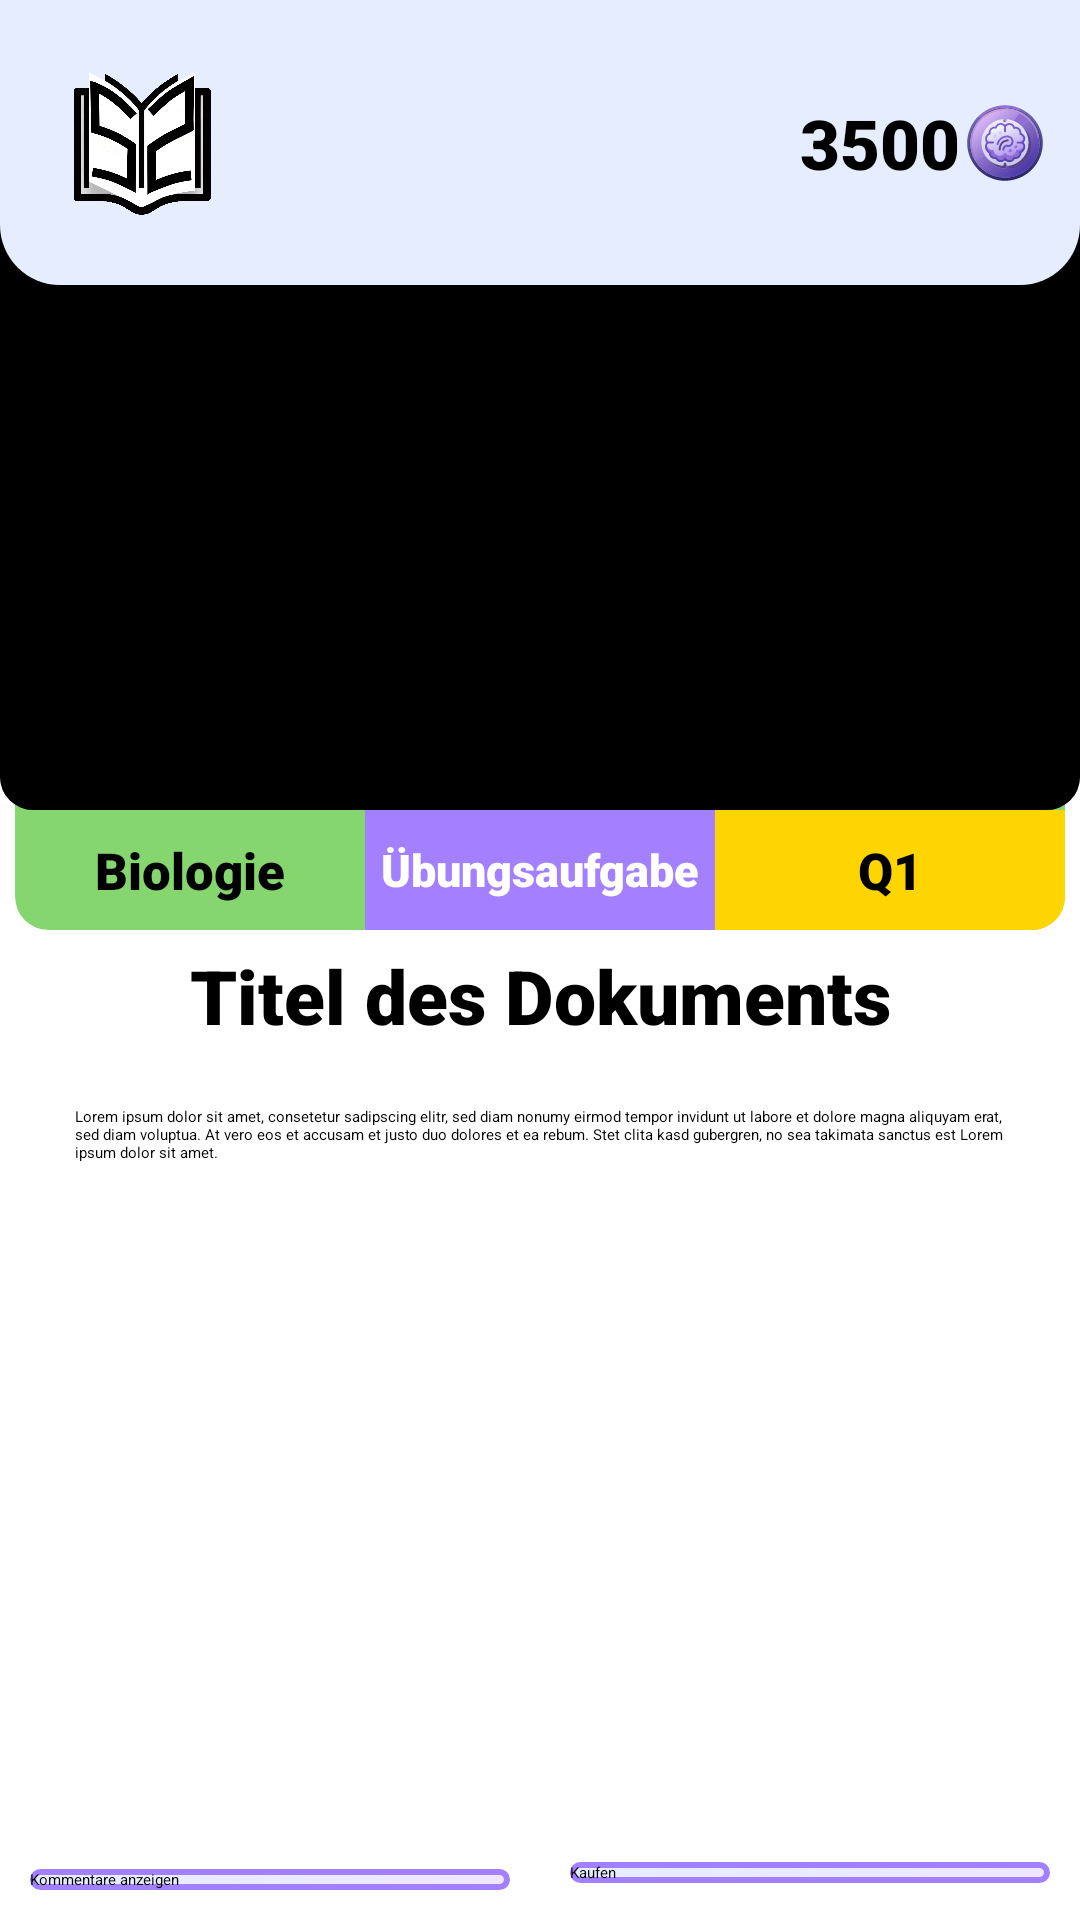

Android layout source for this screen:
<!-- AndroidManifest.xml: application theme Theme.StudyShare -->
<!-- res/layout/fragment_detail.xml -->
<?xml version="1.0" encoding="utf-8"?>
<androidx.constraintlayout.widget.ConstraintLayout xmlns:android="http://schemas.android.com/apk/res/android"
    xmlns:app="http://schemas.android.com/apk/res-auto"
    xmlns:tools="http://schemas.android.com/tools"
    android:layout_width="match_parent"
    android:layout_height="match_parent"
    tools:context=".ui.HomeFragment"
    android:background="@color/primary">

    <androidx.constraintlayout.widget.ConstraintLayout
        android:id="@+id/topBar"
        android:layout_width="match_parent"
        android:layout_height="wrap_content"
        android:background="@drawable/xp_bar_background_rounded_corners"
        android:elevation="10dp"
        app:layout_constraintEnd_toEndOf="parent"
        app:layout_constraintStart_toStartOf="parent"
        app:layout_constraintTop_toTopOf="parent">

        <ImageView
            android:id="@+id/imageView3"
            android:layout_width="55dp"
            android:layout_height="55dp"
            android:layout_marginStart="20dp"
            android:layout_marginTop="20dp"
            android:layout_marginBottom="20dp"
            android:alpha="1"
            android:src="@drawable/studyshare_transparent"
            app:layout_constraintBottom_toBottomOf="parent"
            app:layout_constraintStart_toStartOf="parent"
            app:layout_constraintTop_toTopOf="parent" />

        <ProgressBar
            android:id="@+id/progressBar"
            style="?android:attr/progressBarStyleHorizontal"
            android:layout_width="200dp"
            android:layout_height="wrap_content"
            android:scaleY="2"
            android:progress="50"
            app:layout_constraintBottom_toBottomOf="parent"
            app:layout_constraintEnd_toStartOf="@+id/friendCount"
            app:layout_constraintStart_toEndOf="@+id/imageView3"
            app:layout_constraintTop_toTopOf="parent" />

        <TextView
            android:id="@+id/friendCount"
            android:layout_width="wrap_content"
            android:layout_height="wrap_content"
            android:fontFamily="sans-serif-black"
            android:text="3500"
            android:textSize="23dp"
            app:layout_constraintBottom_toBottomOf="parent"
            app:layout_constraintEnd_toStartOf="@id/coinIV"
            app:layout_constraintTop_toTopOf="parent" />

        <ImageView
            android:id="@+id/coinIV"
            android:layout_width="30dp"
            android:layout_height="30dp"
            android:layout_marginEnd="10dp"
            android:src="@drawable/coinvector"
            app:layout_constraintBottom_toBottomOf="parent"
            app:layout_constraintEnd_toEndOf="parent"
            app:layout_constraintTop_toTopOf="parent" />
    </androidx.constraintlayout.widget.ConstraintLayout>

    <androidx.cardview.widget.CardView
        android:id="@+id/tags"
        android:layout_width="match_parent"
        android:layout_height="310dp"
        android:background="@color/primary_contrast"
        app:cardCornerRadius="11dp"
        app:layout_constraintEnd_toEndOf="parent"
        app:layout_constraintStart_toStartOf="parent"
        app:layout_constraintTop_toTopOf="parent"
        app:cardBackgroundColor="@color/biology_green"
        android:layout_marginHorizontal="5dp">

        <LinearLayout
            android:layout_width="match_parent"
            android:layout_height="40dp"
            android:orientation="horizontal"
            android:layout_gravity="bottom">


            <TextView
                android:id="@+id/Fach"
                android:layout_width="0dp"
                android:layout_height="match_parent"
                android:layout_weight="1"
                android:autoSizeMinTextSize="7sp"
                android:autoSizeMaxTextSize="17sp"
                android:autoSizeTextType="uniform"
                android:fontFamily="sans-serif-black"
                android:gravity="center"
                android:lines="1"
                android:text="Biologie"
                android:textSize="17sp"
                android:padding="5dp"
                android:textColor="@color/black"/>

            <TextView
                android:id="@+id/Typ"
                android:layout_width="0dp"
                android:layout_height="match_parent"
                android:layout_weight="1"
                android:autoSizeTextType="uniform"
                android:autoSizeMinTextSize="7sp"
                android:autoSizeMaxTextSize="17sp"
                android:background="@color/dark_purple"
                android:fontFamily="sans-serif-black"
                android:gravity="center"
                android:lines="1"
                android:text="Übungsaufgabe"
                android:textSize="17sp"
                android:padding="5dp"
                android:textColor="@color/white"/>

            <TextView
                android:id="@+id/Stufe"
                android:layout_width="0dp"
                android:layout_height="match_parent"
                android:layout_weight="1"
                android:autoSizeMaxTextSize="17sp"
                android:autoSizeMinTextSize="7sp"
                android:autoSizeTextType="uniform"
                android:background="@color/higher_classes_yellow"
                android:fontFamily="sans-serif-black"
                android:gravity="center"
                android:lines="1"
                android:padding="5dp"
                android:text="Q1"
                android:textSize="17sp"
                android:textColor="@color/black"/>
        </LinearLayout>
    </androidx.cardview.widget.CardView>

    <androidx.cardview.widget.CardView
        android:id="@+id/Thumbnail"
        android:layout_width="match_parent"
        android:layout_height="270dp"
        android:background="@color/primary_contrast"
        app:cardCornerRadius="11dp"
        app:layout_constraintEnd_toEndOf="parent"
        app:layout_constraintStart_toStartOf="parent"
        app:layout_constraintTop_toTopOf="parent"
        app:cardBackgroundColor="@color/black">

        <ImageView
            android:id="@+id/thumbnailIV"
            android:layout_width="match_parent"
            android:layout_height="match_parent"
            android:scaleType="centerCrop"
            app:srcCompat="@drawable/document_placeholder"
            android:alpha="0.8"
            android:background="@color/black"/>
    </androidx.cardview.widget.CardView>

    <androidx.appcompat.widget.AppCompatButton
        android:id="@+id/commentButton"
        android:layout_width="0dp"
        android:layout_height="wrap_content"
        android:layout_margin="10dp"
        android:text="Kommentare anzeigen"
        android:background="@drawable/confirm_button_selector"
        app:layout_constraintBottom_toBottomOf="parent"
        app:layout_constraintEnd_toStartOf="@id/buyButton"
        app:layout_constraintStart_toStartOf="parent"
        app:layout_constraintTop_toBottomOf="@+id/titleAndDescriptionCV" />

    <androidx.appcompat.widget.AppCompatButton
        android:id="@+id/buyButton"
        android:layout_width="0dp"
        android:layout_height="wrap_content"
        android:layout_margin="10dp"
        android:background="@drawable/confirm_button_selector"
        android:text="Kaufen"
        app:layout_constraintBottom_toBottomOf="parent"
        app:layout_constraintEnd_toEndOf="parent"
        app:layout_constraintStart_toEndOf="@id/commentButton"
        app:layout_constraintTop_toBottomOf="@+id/titleAndDescriptionCV" />

    <androidx.cardview.widget.CardView
        android:id="@+id/titleAndDescriptionCV"
        android:layout_width="0dp"
        android:layout_height="0dp"
        android:layout_margin="5dp"
        app:cardBackgroundColor="#FFFFFF"
        app:cardCornerRadius="20dp"
        app:layout_constraintBottom_toTopOf="@id/commentButton"
        app:layout_constraintEnd_toEndOf="parent"
        app:layout_constraintStart_toStartOf="parent"
        app:layout_constraintTop_toBottomOf="@+id/tags">

        <androidx.constraintlayout.widget.ConstraintLayout
            android:layout_width="match_parent"
            android:layout_height="match_parent">

            <TextView
                android:id="@+id/DocumentTitle"
                android:layout_width="wrap_content"
                android:layout_height="wrap_content"
                android:fontFamily="sans-serif-black"
                android:text="Titel des Dokuments"
                android:textSize="25sp"
                app:layout_constraintEnd_toEndOf="parent"
                app:layout_constraintStart_toStartOf="parent"
                app:layout_constraintTop_toTopOf="parent" />

            <TextView
                android:id="@+id/DocumentDescription"
                android:layout_width="match_parent"
                android:layout_height="wrap_content"
                android:layout_margin="20dp"
                android:text="Lorem ipsum dolor sit amet, consetetur sadipscing elitr, sed diam nonumy eirmod tempor invidunt ut labore et dolore magna aliquyam erat, sed diam voluptua. At vero eos et accusam et justo duo dolores et ea rebum. Stet clita kasd gubergren, no sea takimata sanctus est Lorem ipsum dolor sit amet."
                app:layout_constraintStart_toStartOf="parent"
                app:layout_constraintTop_toBottomOf="@+id/DocumentTitle" />
        </androidx.constraintlayout.widget.ConstraintLayout>

    </androidx.cardview.widget.CardView>


</androidx.constraintlayout.widget.ConstraintLayout>
<!-- resources referenced by this layout -->
<resources>
  <color name="biology_green">#86D66F</color>
  <color name="black">#FF000000</color>
  <color name="dark_purple">#A280FF</color>
  <color name="higher_classes_yellow">#FFD500</color>
  <color name="primary">#FFFFFFFF</color>
  <color name="primary_contrast">#000000</color>
  <color name="white">#FFFFFF</color>
  <!-- drawable coinvector: vector/xml drawable (drawable, 50842 chars, omitted) -->
  <!-- drawable confirm_button_selector (drawable) -->
  <?xml version="1.0" encoding="utf-8"?>
  <selector xmlns:android="http://schemas.android.com/apk/res/android">
      <item android:drawable="@drawable/confirm_button_background_pressed" android:state_pressed="true"/>
      <item android:drawable="@drawable/confirm_button_background" android:state_pressed="false"/>
  </selector>
  <!-- drawable document_placeholder: png bitmap (drawable, 185481 bytes) -->
  <!-- drawable studyshare_transparent: png bitmap (drawable, 117143 bytes) -->
  <!-- drawable xp_bar_background_rounded_corners (drawable) -->
  <?xml version="1.0" encoding="utf-8"?>
  <shape xmlns:android="http://schemas.android.com/apk/res/android">
      <solid android:color="@color/secondary"/>
      <corners android:topLeftRadius="0dp"
          android:topRightRadius="0dp"
          android:bottomLeftRadius="20dp"
          android:bottomRightRadius="20dp"/>
  
  </shape>
  <!-- drawable confirm_button_background_pressed (drawable) -->
  <?xml version="1.0" encoding="utf-8"?>
  <shape xmlns:android="http://schemas.android.com/apk/res/android">
      <gradient android:startColor="@color/secondary_darker" android:endColor="@color/secondary_2_darker"/>
      <corners android:radius="20dp"/>
  </shape>
  <!-- drawable confirm_button_background (drawable) -->
  <?xml version="1.0" encoding="utf-8"?>
  <shape xmlns:android="http://schemas.android.com/apk/res/android">
      <gradient android:startColor="@color/secondary" android:endColor="@color/secondary_2"/>
      <stroke android:color="@color/dark_purple" android:width="2dp"/>
      <corners android:radius="20dp"/>
  </shape>
  <color name="secondary">#E6EDFE</color>
  <color name="secondary_darker">#A7BBED</color>
  <color name="secondary_2_darker">#CBB1F6</color>
  
      //Fächerfarben
  <color name="secondary_2">#F0E7FF</color>
</resources>
